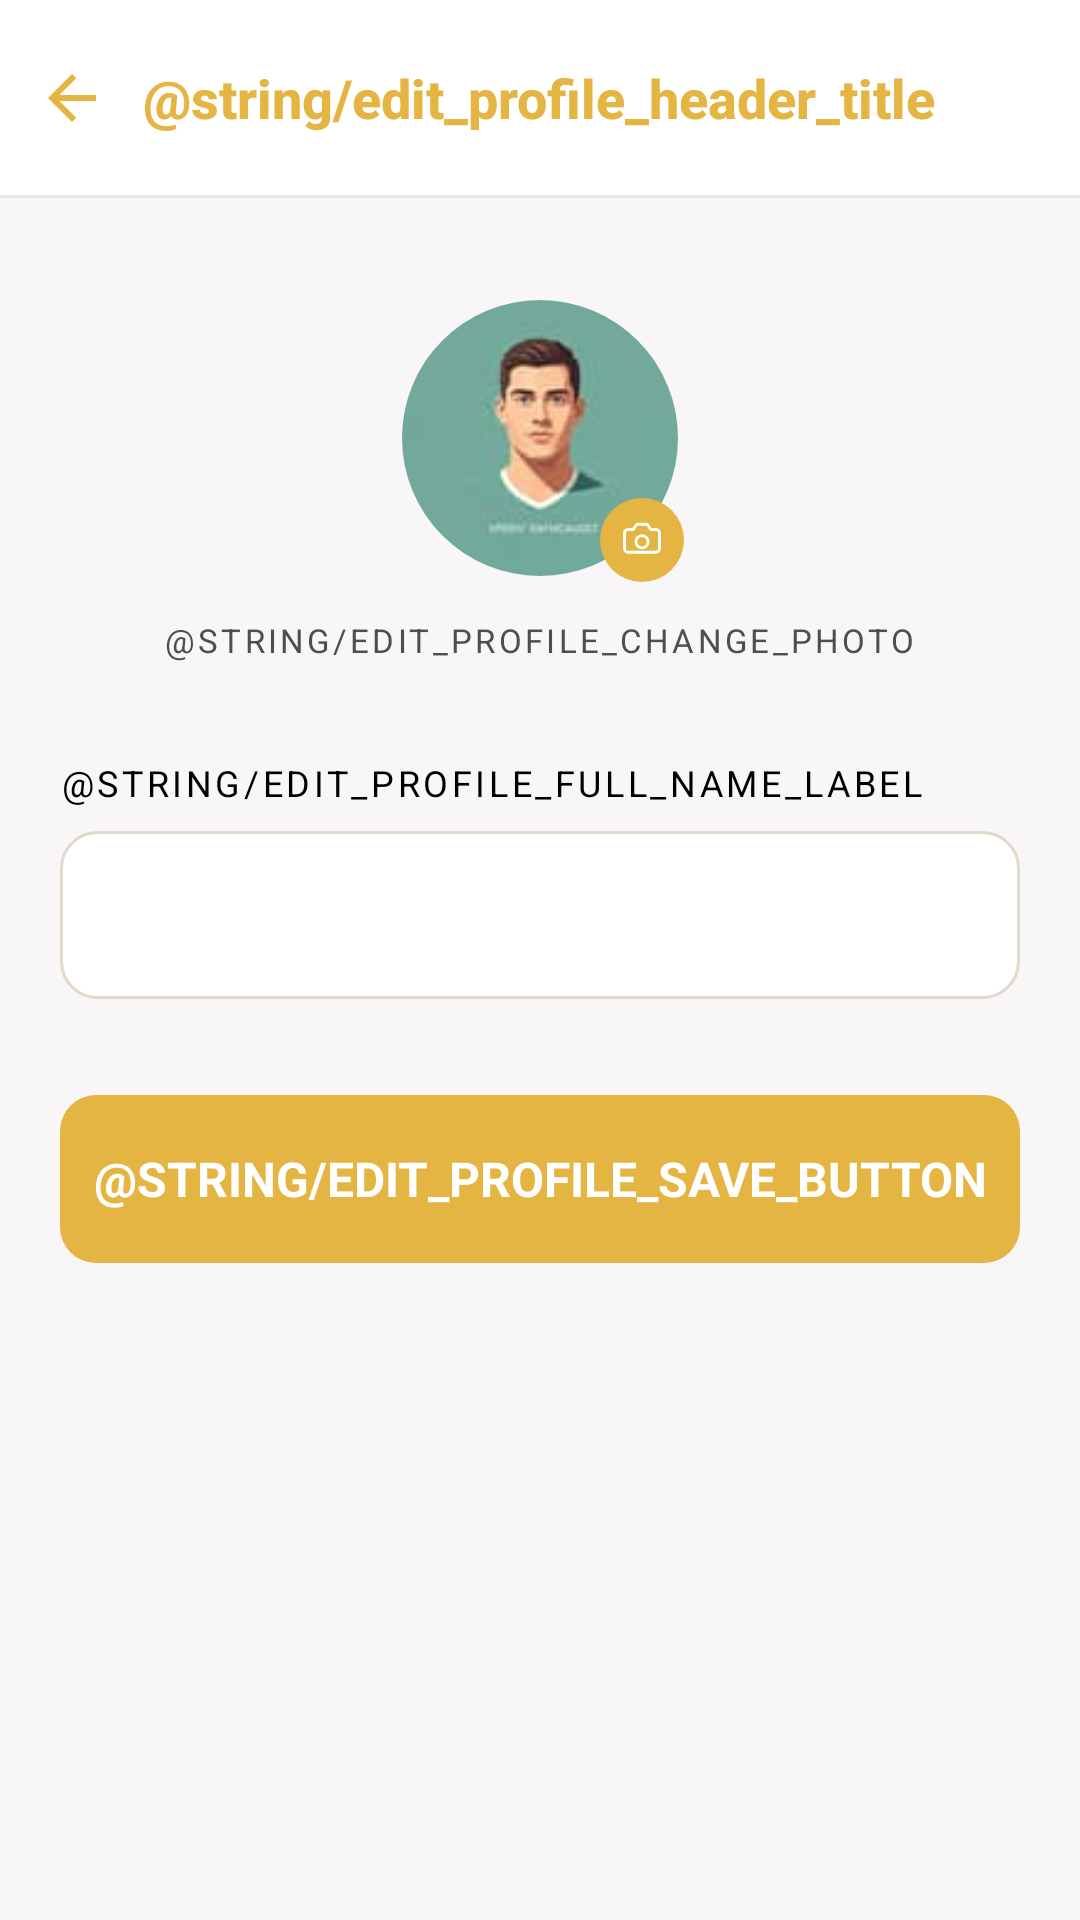

This screen was rendered from an Android layout file. Write that file and the resources it references.
<!-- AndroidManifest.xml: application theme Theme.AIcollect -->
<!-- res/layout/fragment_edit_profile.xml -->
<?xml version="1.0" encoding="utf-8"?>
<LinearLayout xmlns:android="http://schemas.android.com/apk/res/android"
    xmlns:app="http://schemas.android.com/apk/res-auto"
    android:layout_width="match_parent"
    android:layout_height="match_parent"
    android:background="@color/auth_background"
    android:orientation="vertical">

    <FrameLayout
        android:layout_width="match_parent"
        android:layout_height="wrap_content"
        android:background="@color/collect_surface_header">

        <ImageButton
            android:id="@+id/btn_back"
            android:layout_width="48dp"
            android:layout_height="65dp"
            android:layout_gravity="start|center_vertical"
            android:background="?attr/selectableItemBackgroundBorderless"
            android:contentDescription="@string/cd_back"
            android:padding="16dp"
            android:src="@drawable/ic_drawer_back" />

        <TextView
            android:layout_width="wrap_content"
            android:layout_height="65dp"
            android:layout_gravity="center"
            android:fontFamily="sans-serif-medium"
            android:gravity="center"
            android:text="@string/edit_profile_header_title"
            android:textColor="@color/collect_gold"
            android:textSize="18sp"
            android:textStyle="bold" />
    </FrameLayout>

    <View
        android:layout_width="match_parent"
        android:layout_height="1dp"
        android:background="@color/collect_toolbar_border" />

    <ScrollView
        android:layout_width="match_parent"
        android:layout_height="0dp"
        android:layout_weight="1"
        android:fillViewport="true">

        <LinearLayout
            android:layout_width="match_parent"
            android:layout_height="wrap_content"
            android:orientation="vertical"
            android:paddingHorizontal="20dp"
            android:paddingTop="32dp"
            android:paddingBottom="24dp">

            <FrameLayout
                android:layout_width="96dp"
                android:layout_height="96dp"
                android:layout_gravity="center_horizontal">

                <com.google.android.material.imageview.ShapeableImageView
                    android:id="@+id/iv_avatar"
                    android:layout_width="96dp"
                    android:layout_height="96dp"
                    android:background="@drawable/bg_drawer_avatar"
                    android:contentDescription="@null"
                    android:padding="2dp"
                    android:scaleType="centerCrop"
                    android:src="@drawable/drawer_avatar"
                    app:shapeAppearance="@style/ShapeAppearance.Material3.Corner.Full" />

                <FrameLayout
                    android:id="@+id/btn_change_photo"
                    android:layout_width="28dp"
                    android:layout_height="28dp"
                    android:layout_gravity="bottom|end"
                    android:background="@drawable/bg_fab_add"
                    android:clickable="true"
                    android:contentDescription="@string/cd_change_photo"
                    android:focusable="true">

                    <ImageView
                        android:layout_width="14dp"
                        android:layout_height="14dp"
                        android:layout_gravity="center"
                        android:contentDescription="@null"
                        android:src="@drawable/ic_camera" />
                </FrameLayout>
            </FrameLayout>

            <TextView
                android:layout_width="wrap_content"
                android:layout_height="wrap_content"
                android:layout_gravity="center_horizontal"
                android:layout_marginTop="12dp"
                android:letterSpacing="0.1"
                android:text="@string/edit_profile_change_photo"
                android:textAllCaps="true"
                android:textColor="@color/auth_footer_text"
                android:textSize="11sp" />

            <TextView
                android:layout_width="wrap_content"
                android:layout_height="wrap_content"
                android:layout_marginTop="32dp"
                android:letterSpacing="0.1"
                android:text="@string/edit_profile_full_name_label"
                android:textAllCaps="true"
                android:textColor="@color/auth_field_label"
                android:textSize="12sp" />

            <FrameLayout
                android:id="@+id/box_full_name"
                android:layout_width="match_parent"
                android:layout_height="56dp"
                android:layout_marginTop="8dp"
                android:background="@drawable/bg_auth_input">

                <EditText
                    android:id="@+id/et_full_name"
                    android:layout_width="match_parent"
                    android:layout_height="match_parent"
                    android:background="@null"
                    android:imeOptions="actionDone"
                    android:inputType="textPersonName"
                    android:maxLength="16"
                    android:paddingHorizontal="16dp"
                    android:singleLine="true"
                    android:textColor="@color/auth_input_text"
                    android:textColorHint="@color/auth_input_placeholder"
                    android:textSize="16sp" />
            </FrameLayout>

            <TextView
                android:id="@+id/btn_save_changes"
                android:layout_width="match_parent"
                android:layout_height="56dp"
                android:layout_marginTop="32dp"
                android:background="@drawable/bg_auth_button_primary"
                android:gravity="center"
                android:text="@string/edit_profile_save_button"
                android:textAllCaps="true"
                android:textColor="@android:color/white"
                android:textSize="16sp"
                android:textStyle="bold" />
        </LinearLayout>
    </ScrollView>
</LinearLayout>
<!-- resources referenced by this layout -->
<resources>
  <color name="auth_background">#F8F6F6</color>
  <color name="auth_field_label">#000000</color>
  <color name="auth_footer_text">#4E4E4E</color>
  <color name="auth_input_placeholder">#808E8E93</color>
  <color name="auth_input_text">#16130C</color>
  <color name="collect_gold">#E5B543</color>
  <color name="collect_surface_header">#FFFFFF</color>
  <color name="collect_toolbar_border">#E5E7EB</color>
  <!-- drawable bg_auth_button_primary (drawable) -->
  <?xml version="1.0" encoding="utf-8"?>
  <shape xmlns:android="http://schemas.android.com/apk/res/android"
      android:shape="rectangle">
      <solid android:color="@color/collect_gold" />
      <corners android:radius="12dp" />
  </shape>
  <!-- drawable bg_auth_input (drawable) -->
  <?xml version="1.0" encoding="utf-8"?>
  <shape xmlns:android="http://schemas.android.com/apk/res/android"
      android:shape="rectangle">
      <solid android:color="@color/auth_input_bg" />
      <stroke
          android:width="1dp"
          android:color="@color/auth_input_border" />
      <corners android:radius="12dp" />
  </shape>
  <!-- drawable bg_drawer_avatar (drawable) -->
  <?xml version="1.0" encoding="utf-8"?>
  <shape xmlns:android="http://schemas.android.com/apk/res/android"
      android:shape="oval">
      <solid android:color="@color/collect_gold_20" />
      <stroke
          android:width="1dp"
          android:color="@color/collect_gold_30" />
  </shape>
  <!-- drawable bg_fab_add (drawable) -->
  <?xml version="1.0" encoding="utf-8"?>
  <shape xmlns:android="http://schemas.android.com/apk/res/android"
      android:shape="oval">
      <solid android:color="@color/collect_gold" />
  </shape>
  <!-- drawable drawer_avatar: jpg bitmap (drawable-nodpi, 1378 bytes) -->
  <!-- drawable ic_camera (drawable) -->
  <vector xmlns:android="http://schemas.android.com/apk/res/android"
      android:width="14dp"
      android:height="14dp"
      android:viewportWidth="24"
      android:viewportHeight="24">
      <path
          android:pathData="M20,19H4C2.9,19 2,18.1 2,17V8C2,6.9 2.9,6 4,6H7L9,3H15L17,6H20C21.1,6 22,6.9 22,8V17C22,18.1 21.1,19 20,19Z"
          android:strokeColor="#FFFFFF"
          android:strokeWidth="1.6"
          android:strokeLineJoin="round"
          android:fillColor="#00000000" />
      <path
          android:pathData="M12,16.5C13.933,16.5 15.5,14.933 15.5,13C15.5,11.067 13.933,9.5 12,9.5C10.067,9.5 8.5,11.067 8.5,13C8.5,14.933 10.067,16.5 12,16.5Z"
          android:strokeColor="#FFFFFF"
          android:strokeWidth="1.6"
          android:fillColor="#00000000" />
  </vector>
  <!-- drawable ic_drawer_back (drawable) -->
  <vector xmlns:android="http://schemas.android.com/apk/res/android"
      android:width="16dp"
      android:height="16dp"
      android:viewportWidth="16"
      android:viewportHeight="16">
      <path
          android:pathData="M3.825,9L9.425,14.6L8,16L0,8L8,0L9.425,1.4L3.825,7H16V9H3.825V9"
          android:fillColor="#E5B543" />
  </vector>
  <string name="cd_back">Volver</string>
  <string name="cd_change_photo">Cambiar foto de perfil</string>
  <style name="Theme.AIcollect" parent="Theme.MaterialComponents.DayNight.NoActionBar">
          <item name="colorPrimary">@color/collect_gold</item>
          <item name="colorPrimaryDark">@color/collect_gold</item>
          <item name="colorAccent">@color/collect_gold</item>
          <item name="android:windowBackground">@color/collect_background</item>
          <item name="android:statusBarColor">@color/collect_surface_header</item>
          <item name="android:windowLightStatusBar">true</item>
      </style>
  <color name="auth_input_bg">#FFFFFF</color>
  <color name="auth_input_border">#E1D9C9</color>
  <color name="collect_gold_20">#33E5B543</color>
  <color name="collect_gold_30">#4DE5B543</color>
  <color name="collect_background">#F9F7F2</color>
</resources>
